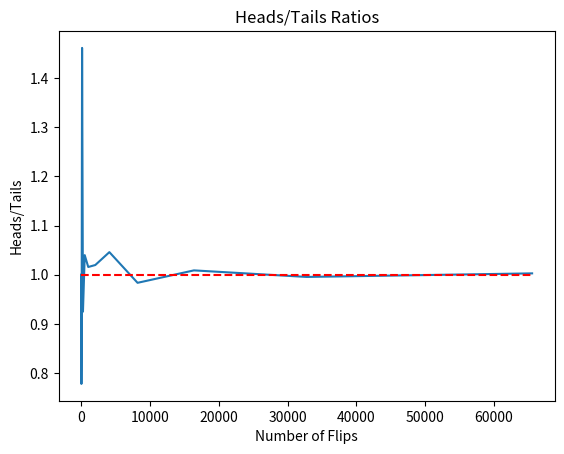

Here is the Python script that generated this plot:
import random
import matplotlib.pyplot as plt


def flip_plot(min_exp, max_exp):
    """
    Assumes min_exp and min_exp positive integers; min_exp < max_exp
    Plots results of 2**min_exp to 2**max_exp coin flips
    抛硬币的次数为2的min_exp次方到2的max_exp次方
    一共进行了 2**max_exp - 2**min_exp 轮实验，每轮实验抛硬币次数逐渐增加
    """

    ratios = []
    x_axis = []
    for exp in range(min_exp, max_exp + 1):
        x_axis.append(2**exp)
    for numFlips in x_axis:
        num_heads = 0  # 初始化，硬币正面朝上的计数为0
        for n in range(numFlips):
            if random.random() < 0.5:  # random.random()从[0, 1)随机的取出一个数
                num_heads += 1  # 当随机取出的数小于0.5时，正面朝上的计数加1
        num_tails = numFlips - num_heads  # 得到本次试验中反面朝上的次数
        ratios.append(num_heads/float(num_tails))  # 正反面计数的比值
    plt.title('Heads/Tails Ratios')
    plt.xlabel('Number of Flips')
    plt.ylabel('Heads/Tails')
    plt.plot(x_axis, ratios)
    plt.hlines(1, 0, x_axis[-1], linestyles='dashed', colors='r')
    plt.show()

flip_plot(4, 16)

